Labelled photos from "brain_mri(clean_dataset)", an image-classification folder in tuankiet050605/US-Plates-classification. The possible labels are: glioma, meningioma, no tumor, pituitary tumor.

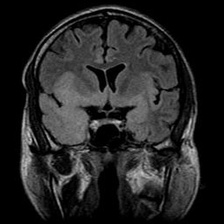
Label: no tumor

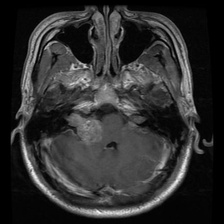
Label: meningioma

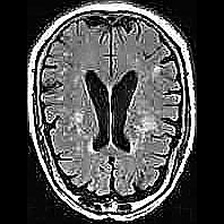
Label: no tumor

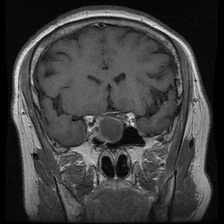
Label: pituitary tumor

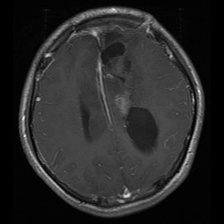
Label: glioma

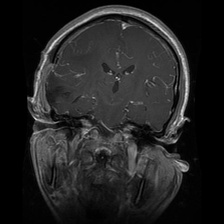
Label: glioma
